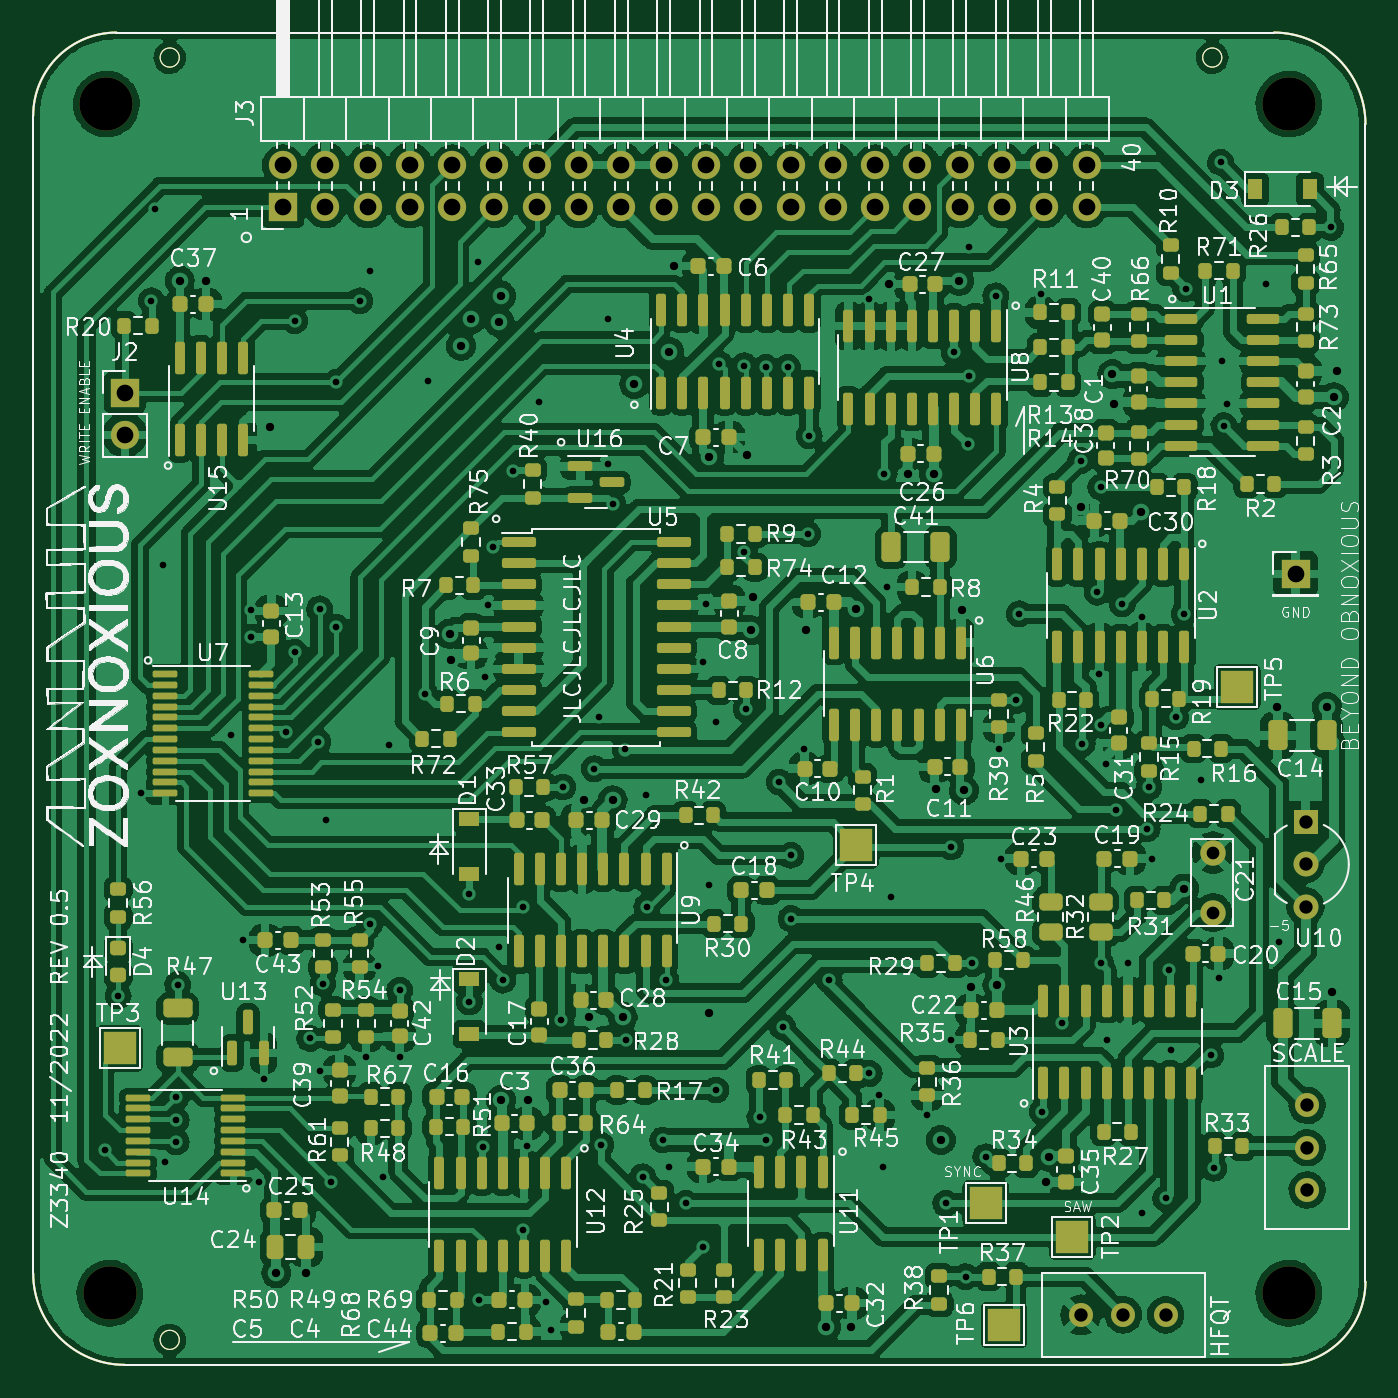
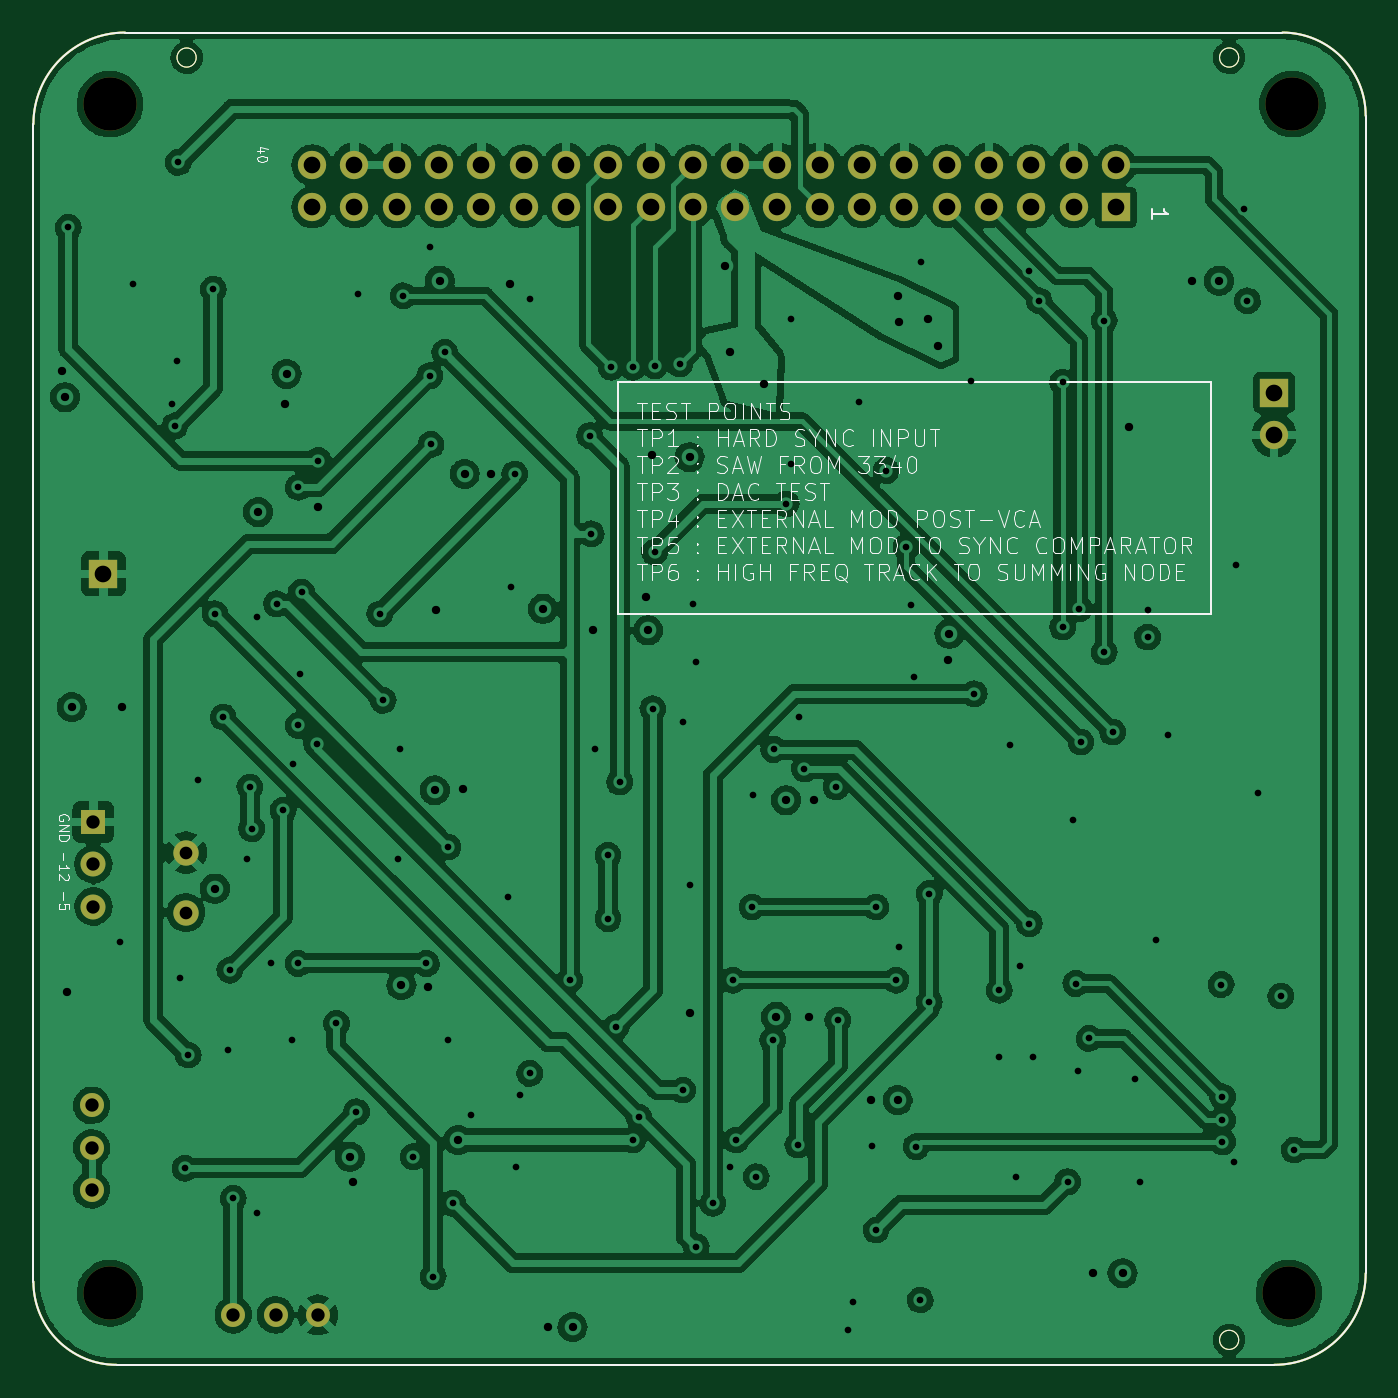
Circuit board: 12 layer files. Board 80.0 x 80.0 mm.
- bottom_copper: as3340-B_Cu.gbr (308169 bytes)
- bottom_mask: as3340-B_Mask.gbr (2850 bytes)
- bottom_silk: as3340-B_Silkscreen.gbr (33638 bytes)
- outline: as3340-Edge_Cuts.gbr (1277 bytes)
- top_copper: as3340-F_Cu.gbr (588412 bytes)
- top_mask: as3340-F_Mask.gbr (16546 bytes)
- paste: as3340-F_Paste.gbr (14813 bytes)
- top_silk: as3340-F_Silkscreen.gbr (236210 bytes)
- inner_copper: as3340-In1_Cu.gbr (372511 bytes)
- inner_copper: as3340-In2_Cu.gbr (239339 bytes)
- drill: as3340-NPTH.drl (422 bytes)
- drill: as3340-PTH.drl (4408 bytes)

=== bottom_copper: as3340-B_Cu.gbr (308169 bytes, source omitted) ===
=== bottom_mask: as3340-B_Mask.gbr ===
G04 #@! TF.GenerationSoftware,KiCad,Pcbnew,(6.0.7-1)-1*
G04 #@! TF.CreationDate,2022-11-22T15:05:13-08:00*
G04 #@! TF.ProjectId,as3340,61733333-3430-42e6-9b69-6361645f7063,rev?*
G04 #@! TF.SameCoordinates,PX3d83120PY6590fa0*
G04 #@! TF.FileFunction,Soldermask,Bot*
G04 #@! TF.FilePolarity,Negative*
%FSLAX46Y46*%
G04 Gerber Fmt 4.6, Leading zero omitted, Abs format (unit mm)*
G04 Created by KiCad (PCBNEW (6.0.7-1)-1) date 2022-11-22 15:05:13*
%MOMM*%
%LPD*%
G01*
G04 APERTURE LIST*
G04 #@! TA.AperFunction,Profile*
%ADD10C,0.150000*%
G04 #@! TD*
G04 #@! TA.AperFunction,Profile*
%ADD11C,0.050000*%
G04 #@! TD*
%ADD12C,1.440000*%
%ADD13C,3.200000*%
%ADD14C,1.524000*%
%ADD15R,1.700000X1.700000*%
%ADD16O,1.700000X1.700000*%
%ADD17R,1.500000X1.500000*%
%ADD18C,1.500000*%
G04 APERTURE END LIST*
D10*
X82500000Y75500000D02*
G75*
G03*
X77000000Y81000000I-5500000J0D01*
G01*
X7500000Y81000000D02*
G75*
G03*
X2500000Y76000000I0J-5000000D01*
G01*
X7500000Y81000000D02*
X77000000Y81000000D01*
X77500000Y1000000D02*
G75*
G03*
X82500000Y6000000I0J5000000D01*
G01*
X2500000Y6500000D02*
G75*
G03*
X8000000Y1000000I5500000J0D01*
G01*
X77500000Y1000000D02*
X8000000Y1000000D01*
X2500000Y76000000D02*
X2500000Y6500000D01*
X82500000Y6000000D02*
X82500000Y75500000D01*
D11*
X73876000Y79500000D02*
G75*
G03*
X73876000Y79500000I-576000J0D01*
G01*
X11276000Y2500000D02*
G75*
G03*
X11276000Y2500000I-576000J0D01*
G01*
X11276000Y79500000D02*
G75*
G03*
X11276000Y79500000I-576000J0D01*
G01*
D12*
X79000000Y11500000D03*
X79000000Y14040000D03*
X79000000Y16580000D03*
X70500000Y4000000D03*
X67960000Y4000000D03*
X65420000Y4000000D03*
D13*
X6900000Y76700000D03*
X7100000Y5300000D03*
X77900000Y76700000D03*
X77900000Y5300000D03*
D14*
X73340000Y28160000D03*
X73340000Y31760000D03*
D15*
X17500000Y70500000D03*
D16*
X17500000Y73040000D03*
X20040000Y70500000D03*
X20040000Y73040000D03*
X22580000Y70500000D03*
X22580000Y73040000D03*
X25120000Y70500000D03*
X25120000Y73040000D03*
X27660000Y70500000D03*
X27660000Y73040000D03*
X30200000Y70500000D03*
X30200000Y73040000D03*
X32740000Y70500000D03*
X32740000Y73040000D03*
X35280000Y70500000D03*
X35280000Y73040000D03*
X37820000Y70500000D03*
X37820000Y73040000D03*
X40360000Y70500000D03*
X40360000Y73040000D03*
X42900000Y70500000D03*
X42900000Y73040000D03*
X45440000Y70500000D03*
X45440000Y73040000D03*
X47980000Y70500000D03*
X47980000Y73040000D03*
X50520000Y70500000D03*
X50520000Y73040000D03*
X53060000Y70500000D03*
X53060000Y73040000D03*
X55600000Y70500000D03*
X55600000Y73040000D03*
X58140000Y70500000D03*
X58140000Y73040000D03*
X60680000Y70500000D03*
X60680000Y73040000D03*
X63220000Y70500000D03*
X63220000Y73040000D03*
X65760000Y70500000D03*
X65760000Y73040000D03*
D17*
X78900000Y33600000D03*
D18*
X78900000Y31060000D03*
X78900000Y28520000D03*
D15*
X8000000Y59375000D03*
D16*
X8000000Y56835000D03*
D15*
X78300000Y48500000D03*
M02*

=== bottom_silk: as3340-B_Silkscreen.gbr (33638 bytes, source omitted) ===
=== outline: as3340-Edge_Cuts.gbr ===
G04 #@! TF.GenerationSoftware,KiCad,Pcbnew,(6.0.7-1)-1*
G04 #@! TF.CreationDate,2022-11-22T15:05:13-08:00*
G04 #@! TF.ProjectId,as3340,61733333-3430-42e6-9b69-6361645f7063,rev?*
G04 #@! TF.SameCoordinates,PX3d83120PY6590fa0*
G04 #@! TF.FileFunction,Profile,NP*
%FSLAX46Y46*%
G04 Gerber Fmt 4.6, Leading zero omitted, Abs format (unit mm)*
G04 Created by KiCad (PCBNEW (6.0.7-1)-1) date 2022-11-22 15:05:13*
%MOMM*%
%LPD*%
G01*
G04 APERTURE LIST*
G04 #@! TA.AperFunction,Profile*
%ADD10C,0.150000*%
G04 #@! TD*
G04 #@! TA.AperFunction,Profile*
%ADD11C,0.050000*%
G04 #@! TD*
G04 APERTURE END LIST*
D10*
X82500000Y75500000D02*
G75*
G03*
X77000000Y81000000I-5500000J0D01*
G01*
X7500000Y81000000D02*
G75*
G03*
X2500000Y76000000I0J-5000000D01*
G01*
X7500000Y81000000D02*
X77000000Y81000000D01*
X77500000Y1000000D02*
G75*
G03*
X82500000Y6000000I0J5000000D01*
G01*
X2500000Y6500000D02*
G75*
G03*
X8000000Y1000000I5500000J0D01*
G01*
X77500000Y1000000D02*
X8000000Y1000000D01*
X2500000Y76000000D02*
X2500000Y6500000D01*
X82500000Y6000000D02*
X82500000Y75500000D01*
D11*
X73876000Y79500000D02*
G75*
G03*
X73876000Y79500000I-576000J0D01*
G01*
X11276000Y2500000D02*
G75*
G03*
X11276000Y2500000I-576000J0D01*
G01*
X11276000Y79500000D02*
G75*
G03*
X11276000Y79500000I-576000J0D01*
G01*
M02*

=== top_copper: as3340-F_Cu.gbr (588412 bytes, source omitted) ===
=== top_mask: as3340-F_Mask.gbr (16546 bytes, source omitted) ===
=== paste: as3340-F_Paste.gbr (14813 bytes, source omitted) ===
=== top_silk: as3340-F_Silkscreen.gbr (236210 bytes, source omitted) ===
=== inner_copper: as3340-In1_Cu.gbr (372511 bytes, source omitted) ===
=== inner_copper: as3340-In2_Cu.gbr (239339 bytes, source omitted) ===
=== drill: as3340-NPTH.drl ===
M48
; DRILL file {KiCad (6.0.7-1)-1} date Tuesday, November 22, 2022 at 03:04:40 PM
; FORMAT={-:-/ absolute / inch / decimal}
; #@! TF.CreationDate,2022-11-22T15:04:40-08:00
; #@! TF.GenerationSoftware,Kicad,Pcbnew,(6.0.7-1)-1
; #@! TF.FileFunction,NonPlated,1,4,NPTH
FMAT,2
INCH
; #@! TA.AperFunction,NonPlated,NPTH,ComponentDrill
T1C0.1260
%
G90
G05
T1
X0.2717Y3.0197
X0.2795Y0.2087
X3.0669Y3.0197
X3.0669Y0.2087
T0
M30

=== drill: as3340-PTH.drl ===
M48
; DRILL file {KiCad (6.0.7-1)-1} date Tuesday, November 22, 2022 at 03:04:40 PM
; FORMAT={-:-/ absolute / inch / decimal}
; #@! TF.CreationDate,2022-11-22T15:04:40-08:00
; #@! TF.GenerationSoftware,Kicad,Pcbnew,(6.0.7-1)-1
; #@! TF.FileFunction,Plated,1,4,PTH
FMAT,2
INCH
; #@! TA.AperFunction,Plated,PTH,ViaDrill
T1C0.0157
; #@! TA.AperFunction,Plated,PTH,ViaDrill
T2C0.0197
; #@! TA.AperFunction,Plated,PTH,ComponentDrill
T3C0.0300
; #@! TA.AperFunction,Plated,PTH,ComponentDrill
T4C0.0315
; #@! TA.AperFunction,Plated,PTH,ComponentDrill
T5C0.0394
%
G90
G05
T1
X0.2677Y0.5472
X0.2992Y0.9114
X0.3524Y1.3907
X0.378Y2.5551
X0.3858Y2.7717
X0.4055Y1.9291
X0.4094Y0.5197
X0.437Y0.6732
X0.437Y0.6181
X0.437Y0.5669
X0.44Y0.9385
X0.5669Y1.5276
X0.5945Y1.0433
X0.6142Y1.8228
X0.6142Y1.7598
X0.6324Y0.4715
X0.6437Y0.7146
X0.6969Y1.5354
X0.7165Y2.5079
X0.7165Y1.7244
X0.752Y0.811
X0.7717Y1.5118
X0.7756Y1.8268
X0.7776Y0.7343
X0.7835Y0.9409
X0.7913Y1.3268
X0.8031Y0.4724
X0.815Y2.3622
X0.815Y1.7835
X0.8701Y2.5551
X0.8858Y0.7677
X0.8937Y2.626
X0.8937Y1.0827
X0.9147Y0.9829
X0.9252Y0.4843
X0.939Y1.5039
X0.9646Y0.9252
X0.9646Y0.7677
X1.0236Y1.626
X1.0315Y2.3661
X1.1299Y1.1535
X1.1299Y0.8976
X1.1496Y2.6457
X1.1516Y0.1929
X1.1614Y0.5551
X1.1654Y1.6654
X1.1732Y1.8346
X1.185Y1.9724
X1.2008Y1.0276
X1.2087Y0.9488
X1.2323Y2.1535
X1.2559Y1.122
X1.2559Y0.3583
X1.2657Y0.5571
X1.2953Y2.315
X1.311Y0.189
X1.3228Y0.122
X1.3465Y0.8543
X1.3504Y1.4055
X1.4252Y1.4488
X1.437Y1.5709
X1.4409Y0.5591
X1.4567Y2.5118
X1.4567Y2.1693
X1.4685Y2.0748
X1.498Y1.4941
X1.5Y0.8071
X1.5394Y0.4843
X1.5472Y1.3858
X1.5492Y1.122
X1.5866Y0.5709
X1.5945Y0.9488
X1.6024Y0.5079
X1.6417Y0.4213
X1.6811Y1.7008
X1.6811Y0.3189
X1.689Y1.8386
X1.6969Y1.1732
X1.7126Y1.5591
X1.7126Y0.689
X1.7205Y2.4055
X1.7795Y2.4016
X1.7795Y1.9606
X1.7835Y1.5906
X1.8163Y0.6246
X1.8307Y2.3976
X1.8307Y0.5709
X1.8622Y1.4173
X1.8701Y0.8386
X1.8819Y2.3976
X1.8898Y1.2441
X1.8898Y1.0945
X1.9213Y1.4961
X1.9291Y2.0039
X1.9331Y2.2362
X1.9803Y0.9488
X2.0748Y2.5591
X2.0748Y0.7283
X2.0984Y0.6772
X2.1063Y0.5079
X2.1102Y2.1457
X2.1181Y1.878
X2.126Y1.1457
X2.2126Y0.6299
X2.2559Y0.4213
X2.2677Y1.2638
X2.2677Y0.8071
X2.2756Y2.4331
X2.3031Y0.248
X2.3081Y2.2156
X2.311Y2.6811
X2.311Y2.378
X2.3189Y0.9882
X2.3504Y0.5315
X2.374Y2.5669
X2.3819Y1.4961
X2.3858Y1.2362
X2.4213Y1.6102
X2.4291Y1.815
X2.4803Y2.5709
X2.4843Y0.6378
X2.5315Y0.8465
X2.5748Y2.1772
X2.5787Y1.5079
X2.6142Y1.8661
X2.6181Y1.6732
X2.622Y2.1142
X2.622Y0.9882
X2.622Y1.5512
X2.6339Y1.4606
X2.6378Y0.8071
X2.6575Y1.3504
X2.6732Y1.8386
X2.6864Y0.9882
X2.7205Y1.8071
X2.7205Y0.3976
X2.7323Y1.3071
X2.7362Y1.4055
X2.7441Y1.2362
X2.7756Y0.4331
X2.7835Y0.9724
X2.7874Y0.7835
X2.7992Y1.5709
X2.8189Y1.815
X2.8228Y2.5827
X2.8583Y1.4213
X2.8819Y0.7717
X2.8898Y0.5039
X2.9016Y0.9528
X2.9055Y2.8819
X2.9094Y2.4134
X2.9134Y2.2598
X2.9213Y2.311
X3.0118Y2.5945
X3.0433Y1.0394
X3.1654Y2.7283
T2
X0.4449Y2.6024
X0.5079Y2.6024
X0.6575Y2.2559
X0.6732Y0.2559
X0.7441Y0.2559
X1.0827Y1.7677
X1.0866Y1.7047
X1.1102Y2.4488
X1.1339Y2.5118
X1.2008Y2.5039
X1.2047Y2.5669
X1.2047Y0.6654
X1.2677Y0.6654
X1.4016Y1.374
X1.4134Y0.8622
X1.4685Y1.374
X1.4921Y0.8622
X1.5197Y2.3583
X1.6024Y2.4331
X1.6142Y2.6378
X1.6969Y2.185
X1.6969Y0.8701
X1.7854Y2.1909
X1.7953Y1.7756
X1.7992Y1.8543
X1.9252Y1.7756
X1.9734Y0.1289
X2.0315Y0.1299
X2.0433Y1.8268
X2.122Y2.5945
X2.1654Y2.1457
X2.2283Y2.1457
X2.2323Y1.4016
X2.2441Y0.5709
X2.2874Y2.6024
X2.2953Y1.8228
X2.2992Y1.3976
X2.315Y0.9331
X2.378Y0.937
X2.4921Y0.4724
X2.5Y0.5315
X2.5748Y2.0669
X2.6496Y2.3819
X2.6535Y2.311
X2.7165Y2.0551
X2.8189Y1.1654
X3.0394Y1.5945
X3.1575Y1.5945
X3.1693Y0.9213
X3.1732Y2.3268
X3.1811Y2.3898
T3
X2.8874Y1.2504
X2.8874Y1.1087
T4
X2.5756Y0.1575
X2.6756Y0.1575
X2.7756Y0.1575
X3.1063Y1.3228
X3.1063Y1.2228
X3.1063Y1.1228
X3.1102Y0.6528
X3.1102Y0.5528
X3.1102Y0.4528
T5
X0.315Y2.3376
X0.315Y2.2376
X0.689Y2.8756
X0.689Y2.7756
X0.789Y2.8756
X0.789Y2.7756
X0.889Y2.8756
X0.889Y2.7756
X0.989Y2.8756
X0.989Y2.7756
X1.089Y2.8756
X1.089Y2.7756
X1.189Y2.8756
X1.189Y2.7756
X1.289Y2.8756
X1.289Y2.7756
X1.389Y2.8756
X1.389Y2.7756
X1.489Y2.8756
X1.489Y2.7756
X1.589Y2.8756
X1.589Y2.7756
X1.689Y2.8756
X1.689Y2.7756
X1.789Y2.8756
X1.789Y2.7756
X1.889Y2.8756
X1.889Y2.7756
X1.989Y2.8756
X1.989Y2.7756
X2.089Y2.8756
X2.089Y2.7756
X2.189Y2.8756
X2.189Y2.7756
X2.289Y2.8756
X2.289Y2.7756
X2.389Y2.8756
X2.389Y2.7756
X2.489Y2.8756
X2.489Y2.7756
X2.589Y2.8756
X2.589Y2.7756
X3.0827Y1.9094
T0
M30
